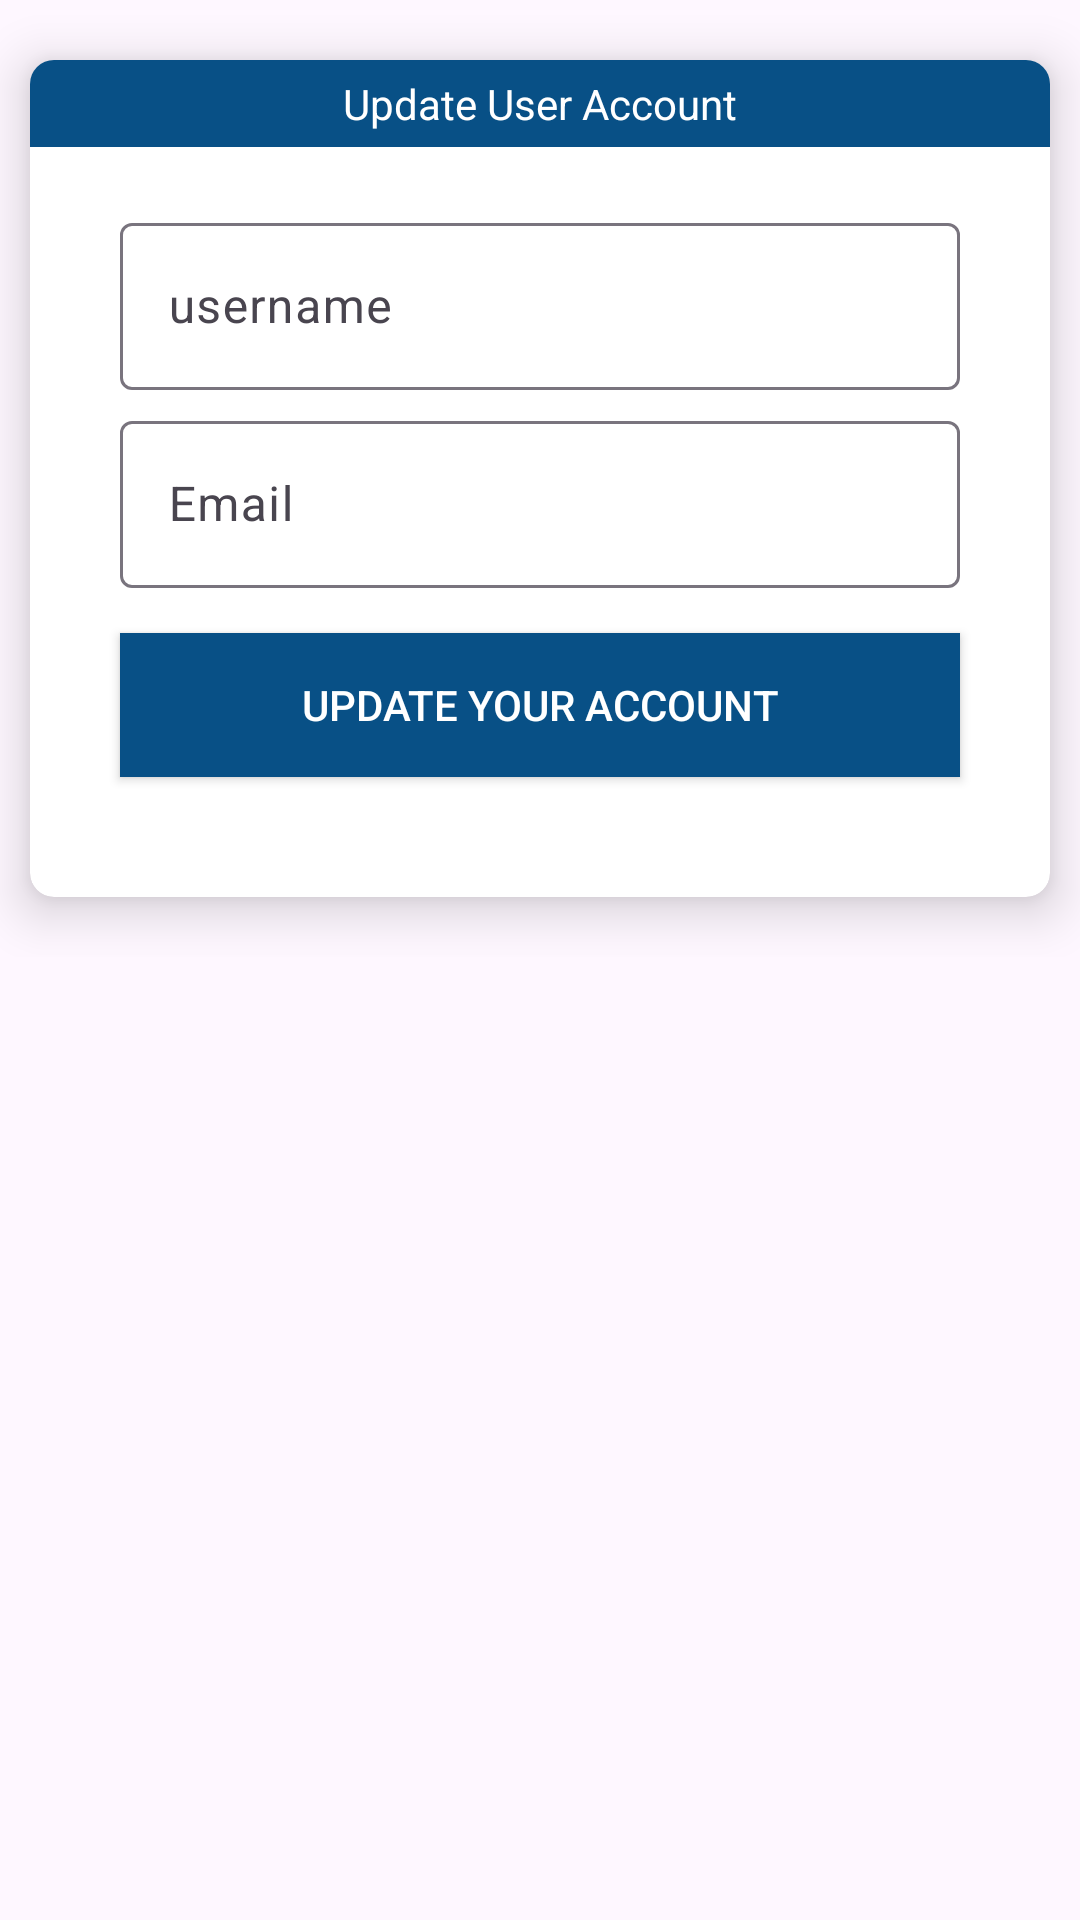

This screen was rendered from an Android layout file. Write that file and the resources it references.
<!-- AndroidManifest.xml: application theme Base.Theme.TIPLservice -->
<!-- res/layout/fragment_profile.xml -->
<?xml version="1.0" encoding="utf-8"?>
<FrameLayout xmlns:android="http://schemas.android.com/apk/res/android"
    xmlns:tools="http://schemas.android.com/tools"
    android:layout_width="match_parent"
    android:layout_height="match_parent"
    xmlns:app="http://schemas.android.com/apk/res-auto"
    tools:context=".NavFragments.ProfileFragment">


    <ScrollView
        android:layout_width="match_parent"
        android:layout_height="match_parent">

   <LinearLayout
       android:layout_width="match_parent"
       android:layout_height="wrap_content"
       android:orientation="vertical">

       <androidx.cardview.widget.CardView
           android:layout_width="match_parent"
           android:layout_height="wrap_content"
           android:layout_marginTop="20dp"
           android:layout_marginLeft="10dp"
           android:layout_marginRight="10dp"
           app:cardCornerRadius="8dp"
           app:cardElevation="10dp"
           android:layout_marginBottom="20dp"
           >

           <LinearLayout
               android:layout_width="match_parent"
               android:layout_height="wrap_content"
               android:layout_marginBottom="20dp"
               android:orientation="vertical">

               <TextView
                   android:layout_width="match_parent"
                   android:layout_height="wrap_content"
                   android:background="@color/colorprimary"
                   android:padding="5dp"
                   android:text="Update User Account"
                   android:textAlignment="center"
                   android:textColor="@color/white" />

               <com.google.android.material.textfield.TextInputLayout

                   android:layout_width="match_parent"
                   android:layout_height="wrap_content"
                   android:layout_marginLeft="30dp"
                   android:layout_marginTop="20dp"
                   android:layout_marginRight="30dp">

                   <EditText
                       android:id="@+id/userName"
                       android:layout_width="match_parent"
                       android:layout_height="wrap_content"
                       android:autofillHints="username"
                       android:hint="username"
                       android:inputType="textPersonName" />

               </com.google.android.material.textfield.TextInputLayout>


               <com.google.android.material.textfield.TextInputLayout

                   android:layout_width="match_parent"
                   android:layout_height="wrap_content"
                   android:layout_marginLeft="30dp"
                   android:layout_marginTop="5dp"
                   android:layout_marginRight="30dp">

                   <EditText
                       android:id="@+id/userEmail"
                       android:layout_width="match_parent"
                       android:layout_height="wrap_content"
                       android:hint="Email"
                       android:inputType="textEmailAddress"

                       />

               </com.google.android.material.textfield.TextInputLayout>

               <Button
                   android:id="@+id/btnupdateAccount"
                   android:layout_width="match_parent"
                   android:layout_height="wrap_content"
                   android:layout_marginLeft="30dp"
                   android:layout_marginTop="15dp"
                   android:layout_marginRight="30dp"
                   android:layout_marginBottom="20dp"
                   android:background="@color/colorprimary"
                   android:text="Update Your Account"
                   android:textColor="@color/white"


                   />


           </LinearLayout>


       </androidx.cardview.widget.CardView>



   </LinearLayout>




    </ScrollView>



</FrameLayout>
<!-- resources referenced by this layout -->
<resources>
  <color name="colorprimary">#085086</color>
  <color name="white">#FFFFFFFF</color>
  <style name="Base.Theme.TIPLservice" parent="Theme.Material3.DayNight.NoActionBar">
          
  
  
  
          
      </style>
</resources>
